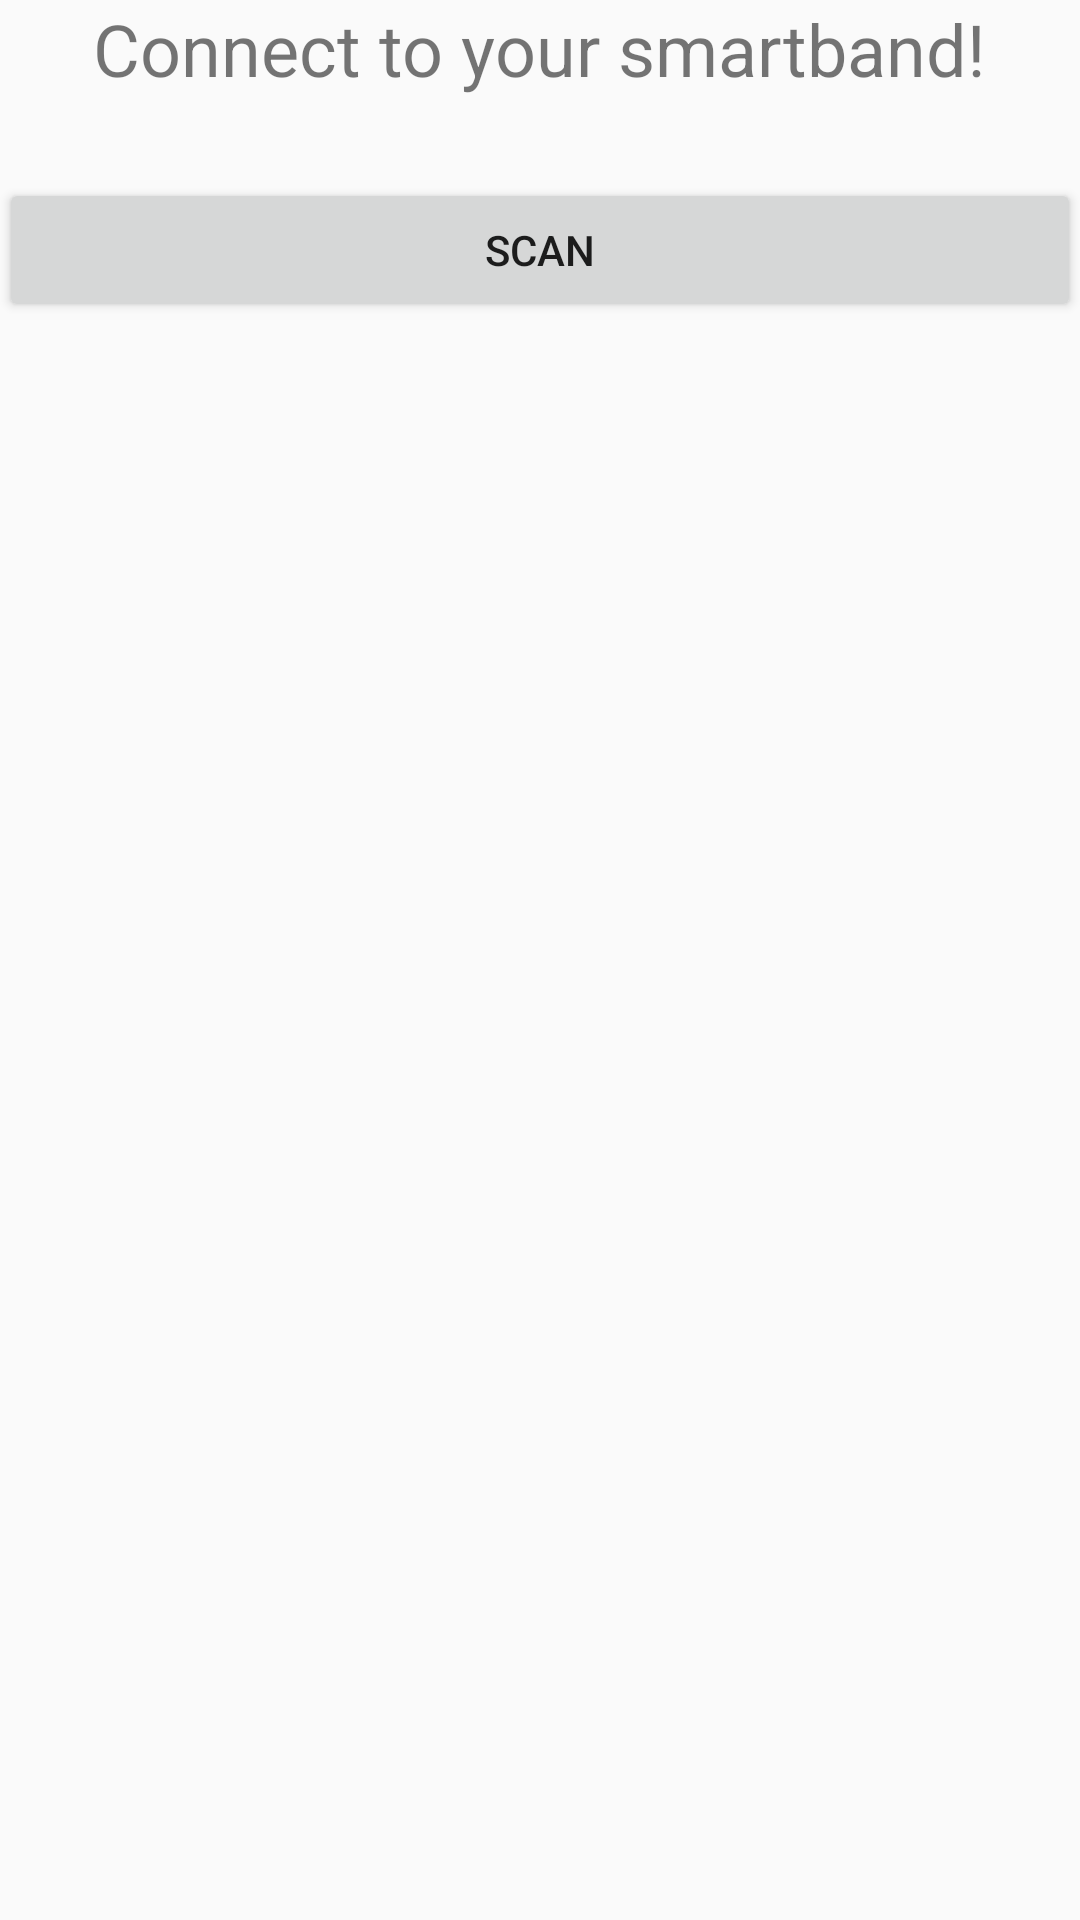

Layout XML and referenced resources for this Android screen:
<!-- AndroidManifest.xml: application theme AppTheme -->
<!-- res/layout/activity_settings.xml -->
<?xml version="1.0" encoding="utf-8"?>
<RelativeLayout xmlns:android="http://schemas.android.com/apk/res/android"
    xmlns:tools="http://schemas.android.com/tools"
    android:id="@+id/activity_connectionsettings"
    android:layout_width="match_parent"
    android:layout_height="match_parent"
    android:paddingBottom="@dimen/activity_vertical_margin"
    android:paddingLeft="@dimen/activity_horizontal_margin"
    android:paddingRight="@dimen/activity_horizontal_margin"
    android:paddingTop="@dimen/activity_vertical_margin"
    tools:context="air.art.projectzespolowy2020.ConnectionSettings">

    <TextView
        android:text="Connect to your smartband!"
        android:layout_width="wrap_content"
        android:layout_height="wrap_content"
        android:id="@+id/connect_text"
        android:layout_alignParentTop="true"
        android:layout_centerHorizontal="true"
        android:textSize="24sp" />

    <LinearLayout
        android:orientation="horizontal"
        android:layout_width="match_parent"
        android:layout_height="wrap_content"
        android:layout_marginTop="27dp"
        android:layout_below="@+id/connect_text"
        android:layout_centerHorizontal="true"
        android:id="@+id/linearLayout_connbtns">

        <Button
            android:id="@+id/paired_button"
            android:layout_width="wrap_content"
            android:layout_height="wrap_content"
            android:layout_weight="1"
            android:text="SCAN" />

    </LinearLayout>

    <ListView
        android:layout_width="match_parent"
        android:layout_height="match_parent"
        android:id="@+id/device_listview"
        android:layout_below="@+id/linearLayout_connbtns"
        android:layout_alignParentLeft="true"
        android:layout_alignParentStart="true"
        android:layout_above="@+id/connect_button" />

</RelativeLayout>
<!-- resources referenced by this layout -->
<resources>
  <style name="AppTheme" parent="Theme.AppCompat.Light.NoActionBar"> 
          
          <item name="colorPrimary">@color/colorPrimary</item>
          <item name="colorPrimaryDark">@color/colorPrimaryDark</item>
          <item name="colorAccent">@color/colorAccent</item>
      </style>
  <color name="colorPrimary">#3f51b5</color>
  <color name="colorPrimaryDark">#000000</color>
  <color name="colorAccent">#FF4081</color>
</resources>
